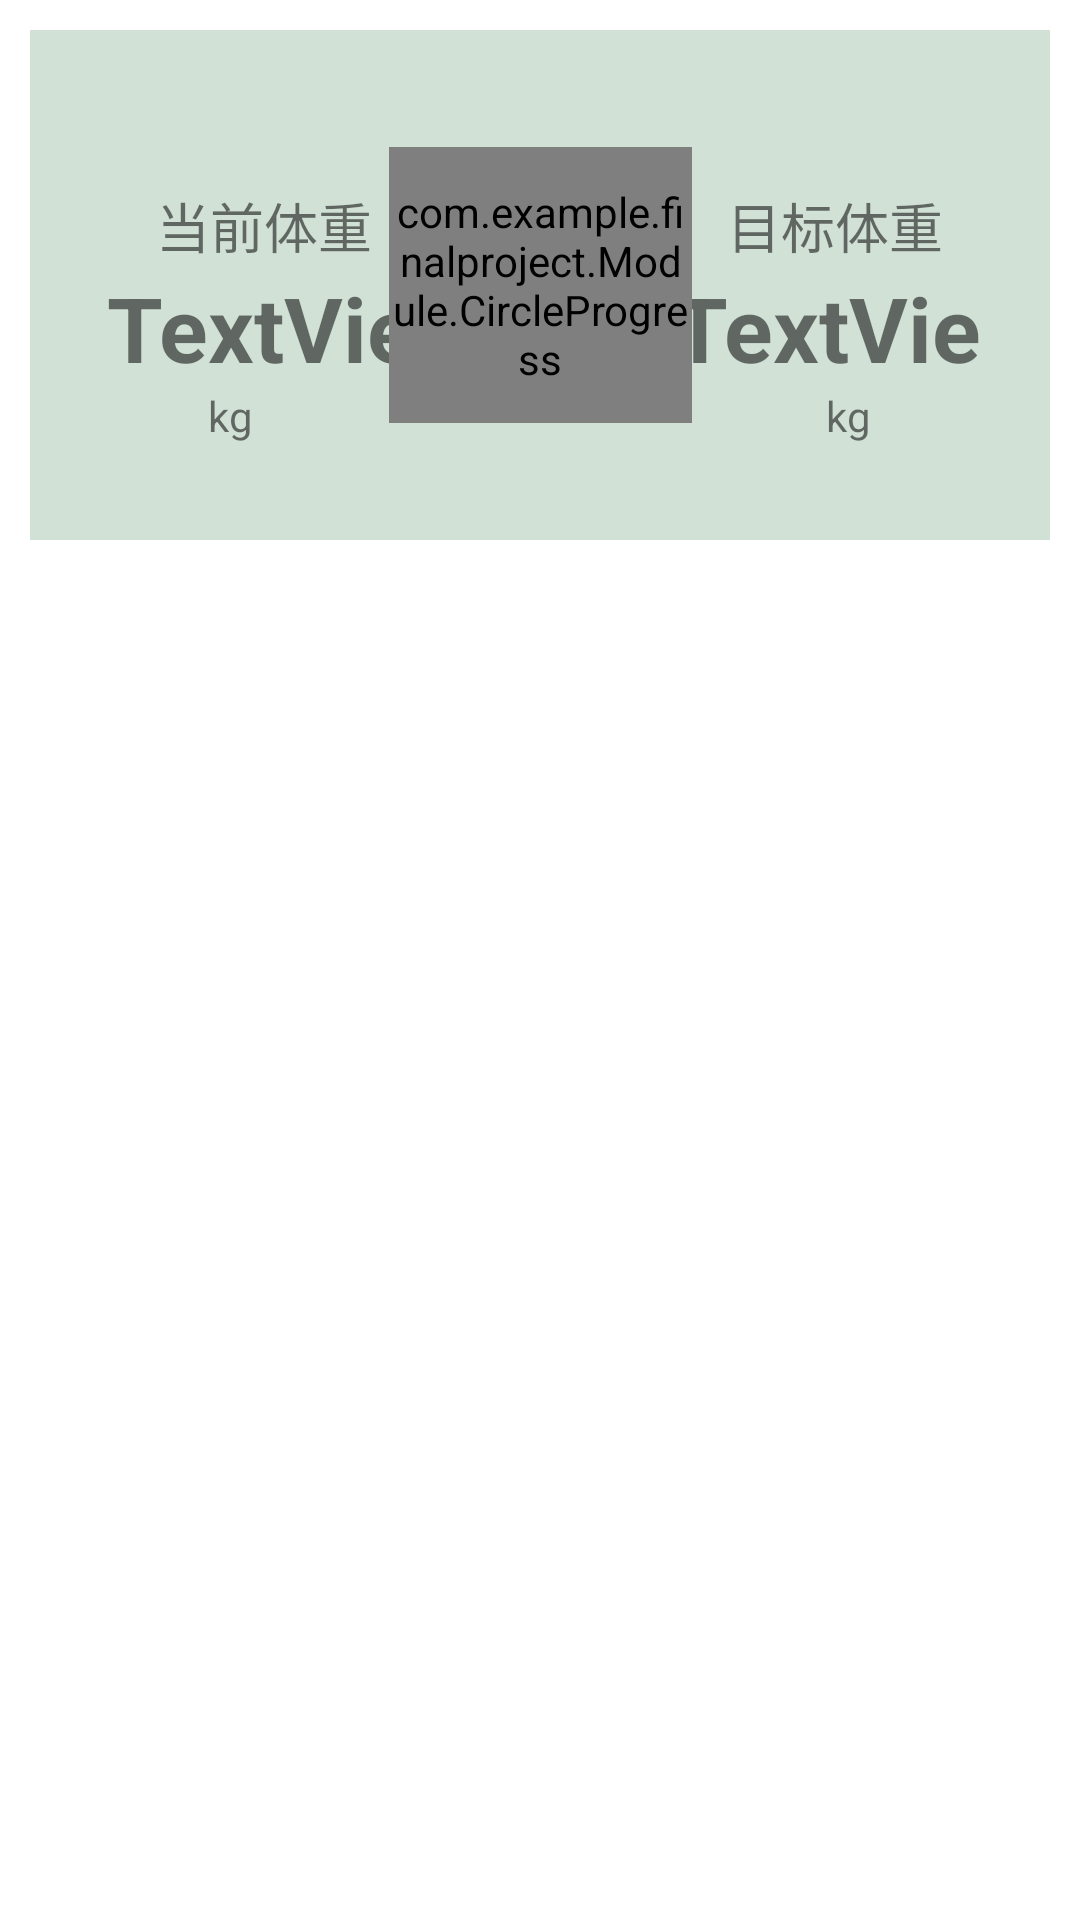

Produce the Android XML layout that renders to this screen, including the resource entries it uses.
<!-- AndroidManifest.xml: application theme AppTheme -->
<!-- res/layout/weight.xml -->
<?xml version="1.0" encoding="utf-8"?>
<FrameLayout xmlns:android="http://schemas.android.com/apk/res/android"
    xmlns:app="http://schemas.android.com/apk/res-auto"
    xmlns:tools="http://schemas.android.com/tools"
    android:id="@+id/weight"
    android:layout_width="match_parent"
    android:layout_height="wrap_content"
    android:layout_marginBottom="10dp"
    android:background="@color/white"
    android:outlineSpotShadowColor="@color/colorPrimaryDark"
    app:layout_constraintCircleRadius="5dp">

    <android.support.constraint.ConstraintLayout
        android:id="@+id/title"
        android:layout_width="match_parent"
        android:layout_height="170dp"
        android:layout_margin="10dp"
        android:layout_marginLeft="10dp"
        android:layout_marginRight="10dp"
        android:background="@color/lightGreen">

        

        <TextView
            android:id="@+id/textView9"
            android:layout_width="wrap_content"
            android:layout_height="wrap_content"
            android:layout_marginStart="8dp"
            android:layout_marginTop="8dp"
            android:layout_marginEnd="8dp"
            android:layout_marginBottom="8dp"
            android:text="kg"
            app:layout_constraintBottom_toBottomOf="parent"
            app:layout_constraintEnd_toEndOf="parent"
            app:layout_constraintHorizontal_bias="0.833"
            app:layout_constraintStart_toStartOf="parent"
            app:layout_constraintTop_toTopOf="parent"
            app:layout_constraintVertical_bias="0.822" />

        <TextView
            android:id="@+id/weight_title2"
            android:layout_width="wrap_content"
            android:layout_height="27dp"
            android:layout_marginStart="39dp"
            android:layout_marginTop="46dp"
            android:layout_marginEnd="8dp"
            android:text="目标体重"
            android:textSize="18sp"
            app:layout_constraintBottom_toTopOf="@+id/cur_weight"
            app:layout_constraintEnd_toEndOf="parent"
            app:layout_constraintHorizontal_bias="0.875"
            app:layout_constraintStart_toStartOf="parent"
            app:layout_constraintTop_toTopOf="parent"
            app:layout_constraintVertical_bias="1.0" />

        <TextView
            android:id="@+id/target_weight"
            android:layout_width="106dp"
            android:layout_height="40dp"
            android:layout_marginStart="8dp"
            android:layout_marginTop="8dp"
            android:layout_marginEnd="8dp"
            android:layout_marginBottom="8dp"
            android:text="TextView"
            android:textAlignment="center"
            android:textSize="30sp"
            android:textStyle="bold"
            app:layout_constraintBottom_toBottomOf="parent"
            app:layout_constraintEnd_toEndOf="parent"
            app:layout_constraintHorizontal_bias="0.937"
            app:layout_constraintStart_toStartOf="parent"
            app:layout_constraintTop_toTopOf="parent"
            app:layout_constraintVertical_bias="0.622" />

        <TextView
            android:id="@+id/weight_title"
            android:layout_width="wrap_content"
            android:layout_height="27dp"
            android:layout_marginStart="39dp"
            android:layout_marginTop="46dp"
            android:layout_marginEnd="8dp"
            android:text="当前体重"
            android:textSize="18sp"
            app:layout_constraintBottom_toTopOf="@+id/cur_weight"
            app:layout_constraintEnd_toEndOf="parent"
            app:layout_constraintHorizontal_bias="0.014"
            app:layout_constraintStart_toStartOf="parent"
            app:layout_constraintTop_toTopOf="parent"
            app:layout_constraintVertical_bias="1.0" />

        <TextView
            android:id="@+id/cur_weight"
            android:layout_width="111dp"
            android:layout_height="40dp"
            android:layout_marginStart="8dp"
            android:layout_marginTop="8dp"
            android:layout_marginEnd="8dp"
            android:layout_marginBottom="8dp"
            android:text="TextView"
            android:textAlignment="center"
            android:textSize="30sp"
            android:textStyle="bold"
            app:layout_constraintBottom_toBottomOf="parent"
            app:layout_constraintEnd_toEndOf="parent"
            app:layout_constraintHorizontal_bias="0.064"
            app:layout_constraintStart_toStartOf="parent"
            app:layout_constraintTop_toTopOf="parent"
            app:layout_constraintVertical_bias="0.622" />

        <com.example.finalproject.Module.CircleProgress
            android:id="@+id/circle_progress_bar2"
            android:layout_width="101dp"
            android:layout_height="92dp"
            android:layout_gravity="center_horizontal"
            android:layout_marginStart="8dp"
            android:layout_marginEnd="8dp"
            app:antiAlias="true"
            app:arcWidth="@dimen/small"
            app:bgArcColor="@color/gray"
            app:bgArcWidth="@dimen/small"
            app:hint="已完成"
            app:hintSize="14sp"
            app:layout_constraintBottom_toBottomOf="parent"
            app:layout_constraintEnd_toEndOf="parent"
            app:layout_constraintStart_toStartOf="parent"
            app:layout_constraintTop_toTopOf="parent"
            app:maxValue="100"
            app:startAngle="135"
            app:sweepAngle="270"
            app:textOffsetPercentInRadius="0.5"
            app:unit="%"
            app:unitSize="14sp"
            app:value="75"
            app:valueSize="18sp" />

        <TextView
            android:id="@+id/textView8"
            android:layout_width="wrap_content"
            android:layout_height="wrap_content"
            android:layout_marginStart="8dp"
            android:layout_marginTop="8dp"
            android:layout_marginEnd="8dp"
            android:layout_marginBottom="8dp"
            android:text="kg"
            app:layout_constraintBottom_toBottomOf="parent"
            app:layout_constraintEnd_toEndOf="parent"
            app:layout_constraintHorizontal_bias="0.166"
            app:layout_constraintStart_toStartOf="parent"
            app:layout_constraintTop_toTopOf="parent"
            app:layout_constraintVertical_bias="0.822" />


    </android.support.constraint.ConstraintLayout>
</FrameLayout>
<!-- resources referenced by this layout -->
<resources>
  <color name="colorPrimaryDark">#98EEF1F2</color>
  <color name="gray">#F5EEF1F2</color>
  <color name="lightGreen">#D2C8DBCD</color>
  <color name="white">#FFFFFF</color>
  <dimen name="small">5dp</dimen>
  <style name="AppTheme" parent="Theme.AppCompat.Light.NoActionBar">
          <item name="android:activityOpenEnterAnimation">@anim/slide_right_in</item>
          <item name="android:activityCloseExitAnimation">@anim/slide_left_out</item>
          <item name="colorPrimary">@color/colorPrimary</item>
          <item name="colorPrimaryDark">@color/colorPrimaryDark</item>
          <item name="colorAccent">@color/colorAccent</item>
      </style>
  <color name="colorPrimary">#D2D3E6D8</color>
  <color name="colorAccent">#C95252</color>
</resources>
